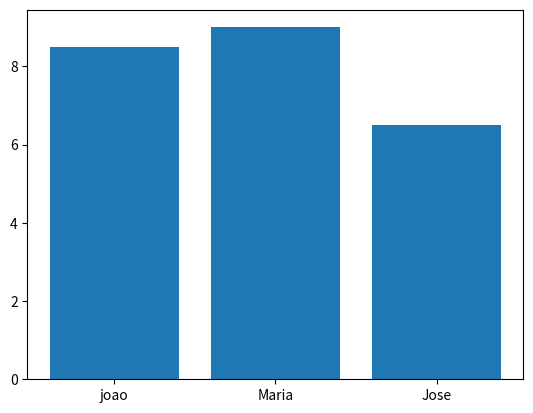

Here is the Python script that generated this plot:
import matplotlib.pyplot as plt
from random import choice

estudantes = ["joao", "Maria", "Jose"]
notas = [8.5, 9, 6.5]


plt.bar(x = estudantes, height = notas)

estudantes2 = ["joao", "Maria", "Jose", "Ana"]

sorteio = choice(estudantes2)

print(sorteio)



